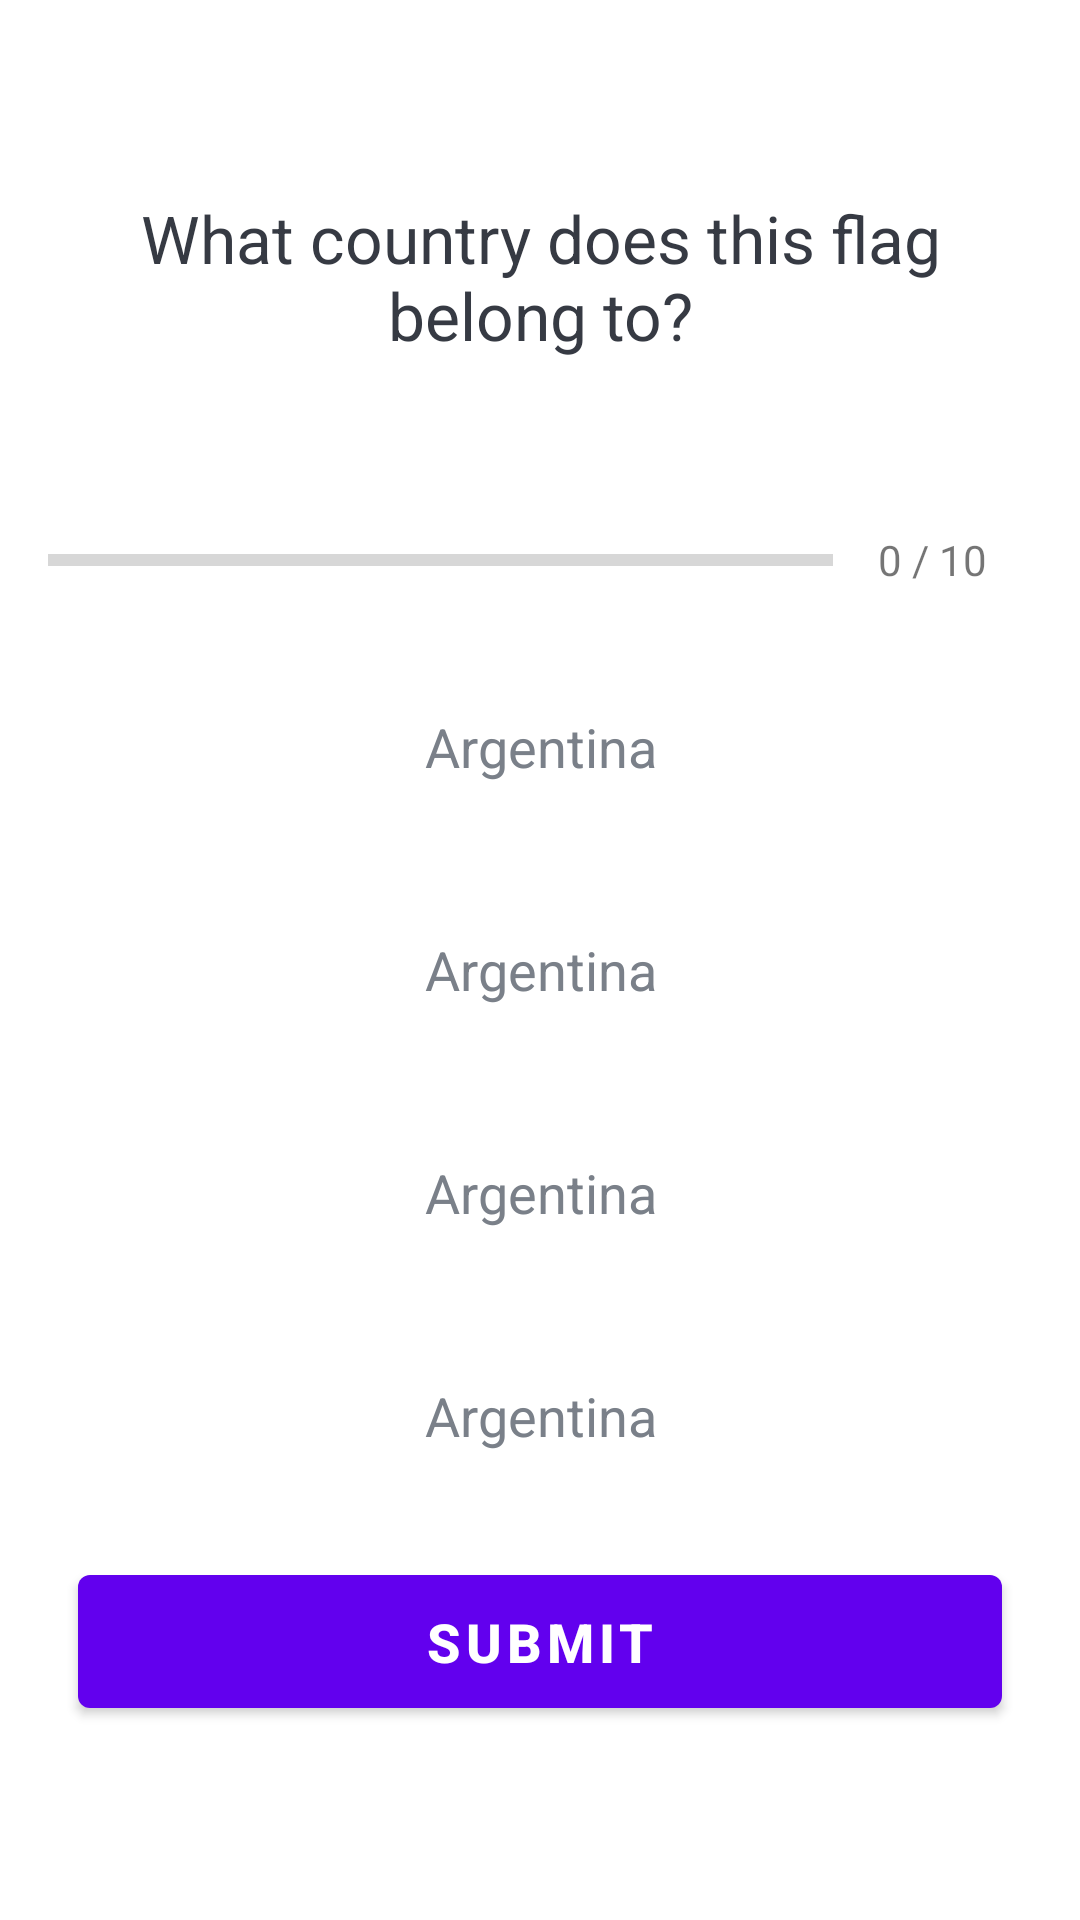

The Android layout XML behind this screen, and the referenced resources:
<!-- AndroidManifest.xml: application theme Theme.KotlinQuizApplication -->
<!-- res/layout/activity_quiz_question.xml -->
<?xml version="1.0" encoding="utf-8"?>
<ScrollView xmlns:android="http://schemas.android.com/apk/res/android"
    xmlns:app="http://schemas.android.com/apk/res-auto"
    xmlns:tools="http://schemas.android.com/tools"
    android:layout_width="match_parent"
    android:layout_height="match_parent"
    android:fillViewport="true"
    tools:context=".QuizQuestionActivity">

    <LinearLayout
        android:layout_width="match_parent"
        android:layout_height="wrap_content"
        android:orientation="vertical"
        android:padding="16dp"
        android:gravity="center">

        <com.google.android.material.textview.MaterialTextView
            android:layout_width="match_parent"
            android:layout_height="wrap_content"
            android:id="@+id/tvQuestionName"
            android:layout_margin="10dp"
            android:gravity="center"
            android:textColor="#363A43"
            android:textSize="22sp"
            android:text="@string/what_country_does_this_flag_belong_to"/>

        <com.google.android.material.imageview.ShapeableImageView
            android:layout_width="wrap_content"
            android:layout_height="wrap_content"
            android:layout_marginTop="16dp"
            android:id="@+id/imgQuestion"
            android:src="@drawable/ic_flag_of_argentina"/>

        <LinearLayout
            android:layout_width="match_parent"
            android:layout_height="wrap_content"
            android:id="@+id/ll_progress_details"
            android:layout_marginTop="16dp"
            android:gravity="center_vertical"
            android:orientation="horizontal">

            <ProgressBar
                android:id="@+id/progressBar"
                android:layout_width="0dp"
                android:layout_height="wrap_content"
                android:layout_weight="1"
                android:max="10"
                android:minHeight="50dp"
                android:progress="0"
                style="?android:attr/progressBarStyleHorizontal"
                android:indeterminate="false"/>

            <com.google.android.material.textview.MaterialTextView
                android:layout_width="wrap_content"
                android:layout_height="wrap_content"
                android:id="@+id/tvProgress"
                android:text="@string/_0_10"
                android:padding="15dp"
                android:gravity="center"
                android:textColorHint="#7A8089"
                android:textSize="14sp" />

        </LinearLayout>

        <com.google.android.material.textview.MaterialTextView
            android:layout_margin="10dp"
            android:layout_width="match_parent"
            android:layout_height="wrap_content"
            android:id="@+id/tvOptionOne"
            android:background="@drawable/default_option_border_bg"
            android:text="Argentina"
            android:gravity="center"
            android:padding="15dp"
            android:textSize="18sp"
            android:textColor="#7A8089"/>

        <com.google.android.material.textview.MaterialTextView
            android:layout_margin="10dp"
            android:layout_width="match_parent"
            android:layout_height="wrap_content"
            android:id="@+id/tvOptionTwo"
            android:text="Argentina"
            android:background="@drawable/default_option_border_bg"
            android:gravity="center"
            android:padding="15dp"
            android:textSize="18sp"
            android:textColor="#7A8089"/>

        <com.google.android.material.textview.MaterialTextView
            android:layout_margin="10dp"
            android:layout_width="match_parent"
            android:layout_height="wrap_content"
            android:id="@+id/tvOptionThree"
            android:text="Argentina"
            android:background="@drawable/default_option_border_bg"
            android:gravity="center"
            android:padding="15dp"
            android:textSize="18sp"
            android:textColor="#7A8089"/>

        <com.google.android.material.textview.MaterialTextView
            android:layout_margin="10dp"
            android:layout_width="match_parent"
            android:layout_height="wrap_content"
            android:id="@+id/tvOptionFour"
            android:text="Argentina"
            android:background="@drawable/default_option_border_bg"
            android:gravity="center"
            android:padding="15dp"
            android:textSize="18sp"
            android:textColor="#7A8089"/>

        <com.google.android.material.button.MaterialButton
            android:layout_width="match_parent"
            android:layout_height="wrap_content"
            android:id="@+id/btnSubmit"
            android:layout_margin="10dp"
            android:padding="10dp"
            android:textSize="18sp"
            android:textStyle="bold"
            android:text="Submit"/>

    </LinearLayout>

</ScrollView>
<!-- resources referenced by this layout -->
<resources>
  <string name="_0_10">0 / 10</string>
  <string name="what_country_does_this_flag_belong_to">What country does this flag belong to?</string>
  <style name="Theme.KotlinQuizApplication" parent="Theme.MaterialComponents.DayNight.NoActionBar">
          
          <item name="colorPrimary">@color/purple_500</item>
          <item name="colorPrimaryVariant">@color/purple_700</item>
          <item name="colorOnPrimary">@color/white</item>
          
          <item name="colorSecondary">@color/teal_200</item>
          <item name="colorSecondaryVariant">@color/teal_700</item>
          <item name="colorOnSecondary">@color/black</item>
          
          <item name="android:statusBarColor" tools:targetApi="l">?attr/colorPrimaryVariant</item>
          
      </style>
  <!-- not gathered from this repository: default colours our renderer supplied (Android Studio template values) -->
  <color name="purple_500">#FF6200EE</color>
  <color name="purple_700">#FF3700B3</color>
  <color name="teal_200">#FF03DAC5</color>
  <color name="teal_700">#FF018786</color>
  <color name="black">#FF000000</color>
  <color name="white">#FFFFFFFF</color>
</resources>
